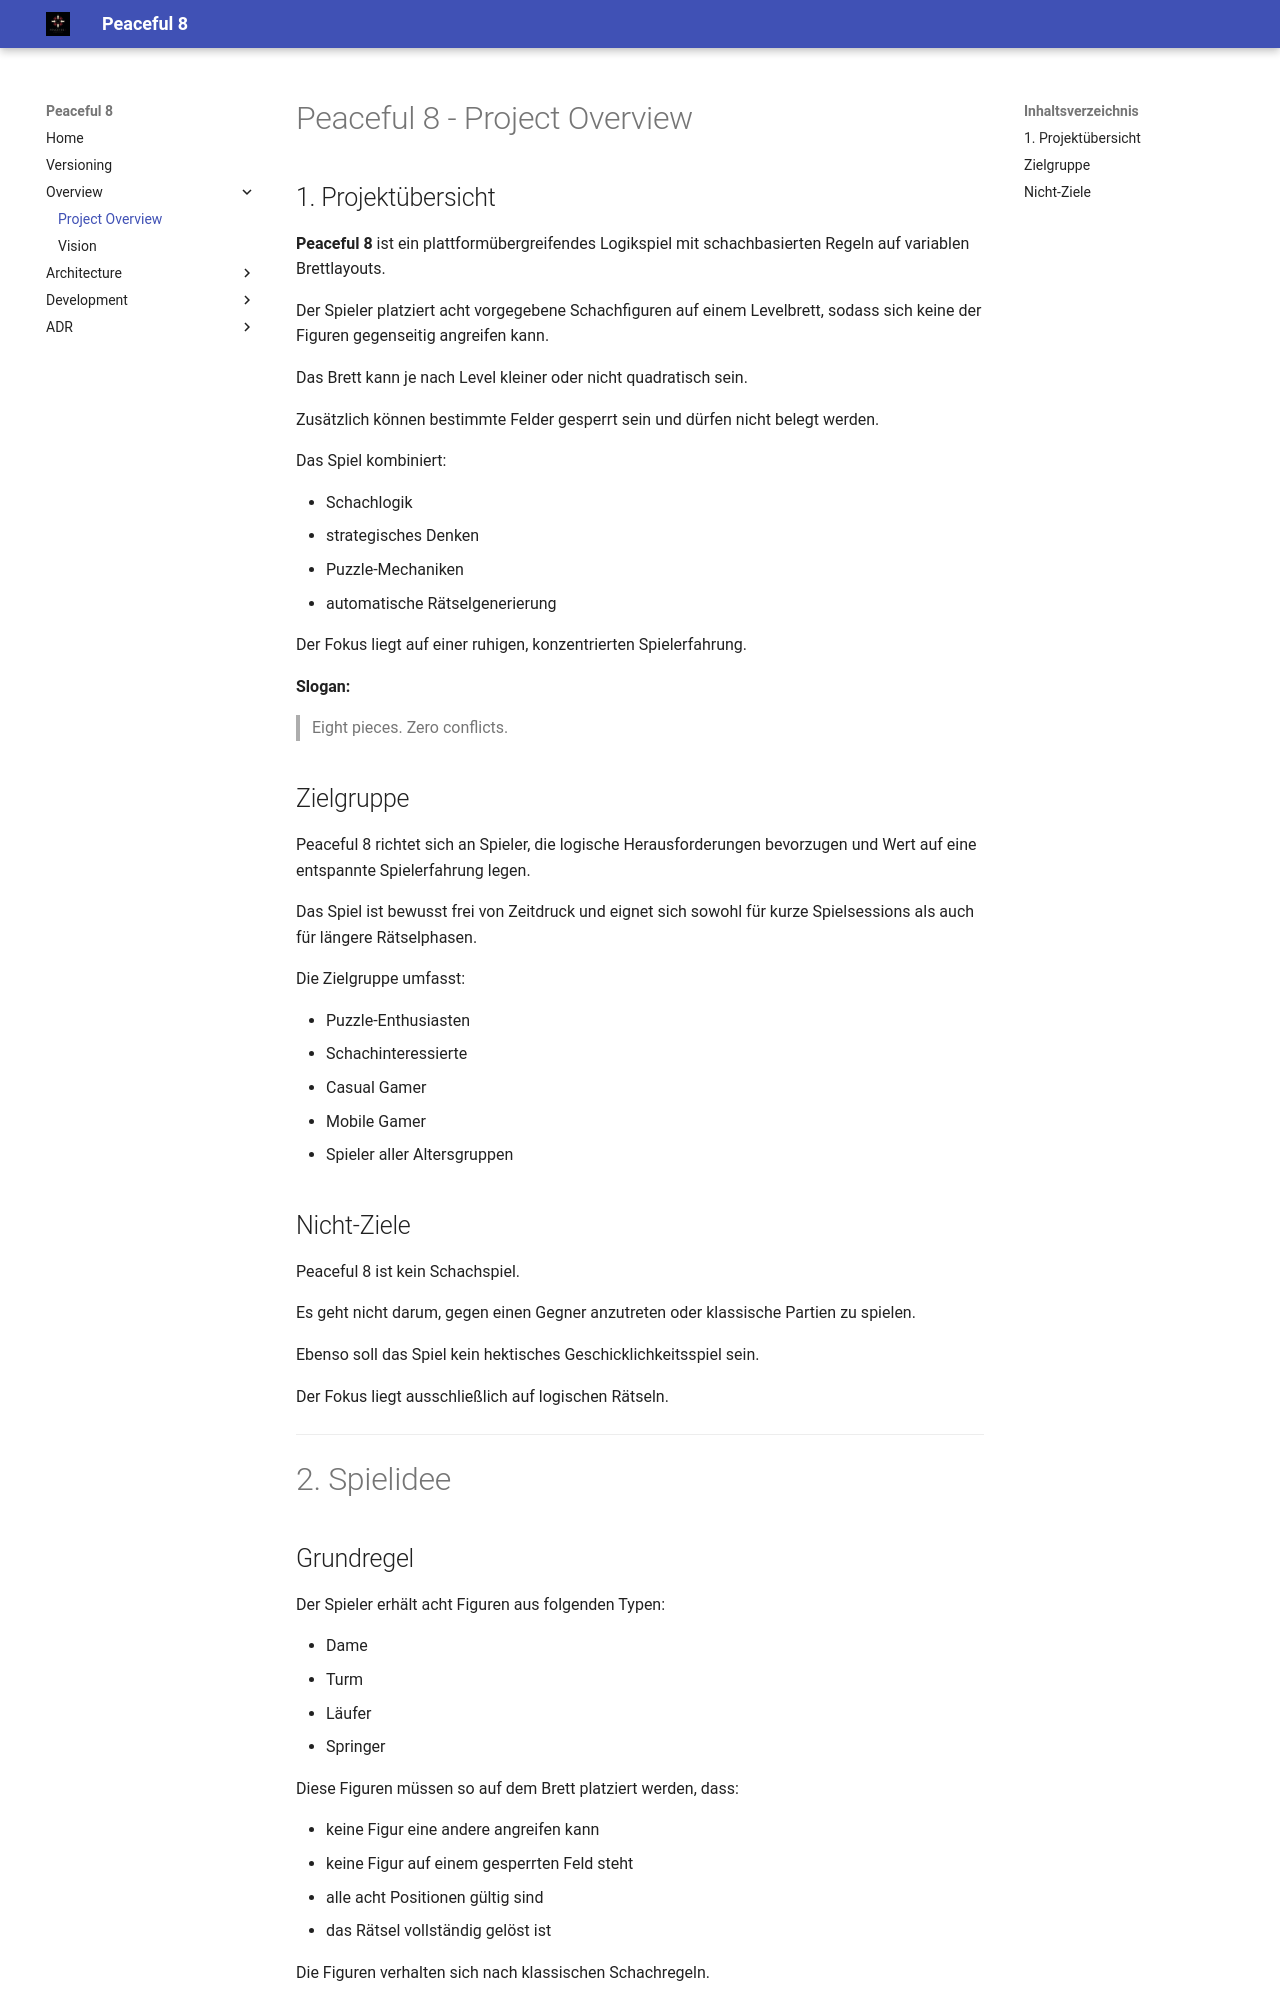

repository: clavicarius/peaceful-8 · page: overview/PROJECT_OVERVIEW/index.html · generator: mkdocs

# Peaceful 8 - Project Overview

## 1. Projektübersicht

**Peaceful 8** ist ein plattformübergreifendes Logikspiel mit schachbasierten Regeln auf variablen Brettlayouts.

Der Spieler platziert acht vorgegebene Schachfiguren auf einem Levelbrett, sodass sich keine der Figuren gegenseitig angreifen kann.

Das Brett kann je nach Level kleiner oder nicht quadratisch sein.

Zusätzlich können bestimmte Felder gesperrt sein und dürfen nicht belegt werden.

Das Spiel kombiniert:

- Schachlogik
- strategisches Denken
- Puzzle-Mechaniken
- automatische Rätselgenerierung

Der Fokus liegt auf einer ruhigen, konzentrierten Spielerfahrung.

**Slogan:**

> Eight pieces. Zero conflicts.

## Zielgruppe

Peaceful 8 richtet sich an Spieler, die logische Herausforderungen bevorzugen und Wert auf eine entspannte Spielerfahrung legen.

Das Spiel ist bewusst frei von Zeitdruck und eignet sich sowohl für kurze Spielsessions als auch für längere Rätselphasen.

Die Zielgruppe umfasst:

- Puzzle-Enthusiasten
- Schachinteressierte
- Casual Gamer
- Mobile Gamer
- Spieler aller Altersgruppen

## Nicht-Ziele

Peaceful 8 ist kein Schachspiel.

Es geht nicht darum, gegen einen Gegner anzutreten oder klassische Partien zu spielen.

Ebenso soll das Spiel kein hektisches Geschicklichkeitsspiel sein.

Der Fokus liegt ausschließlich auf logischen Rätseln.

---
